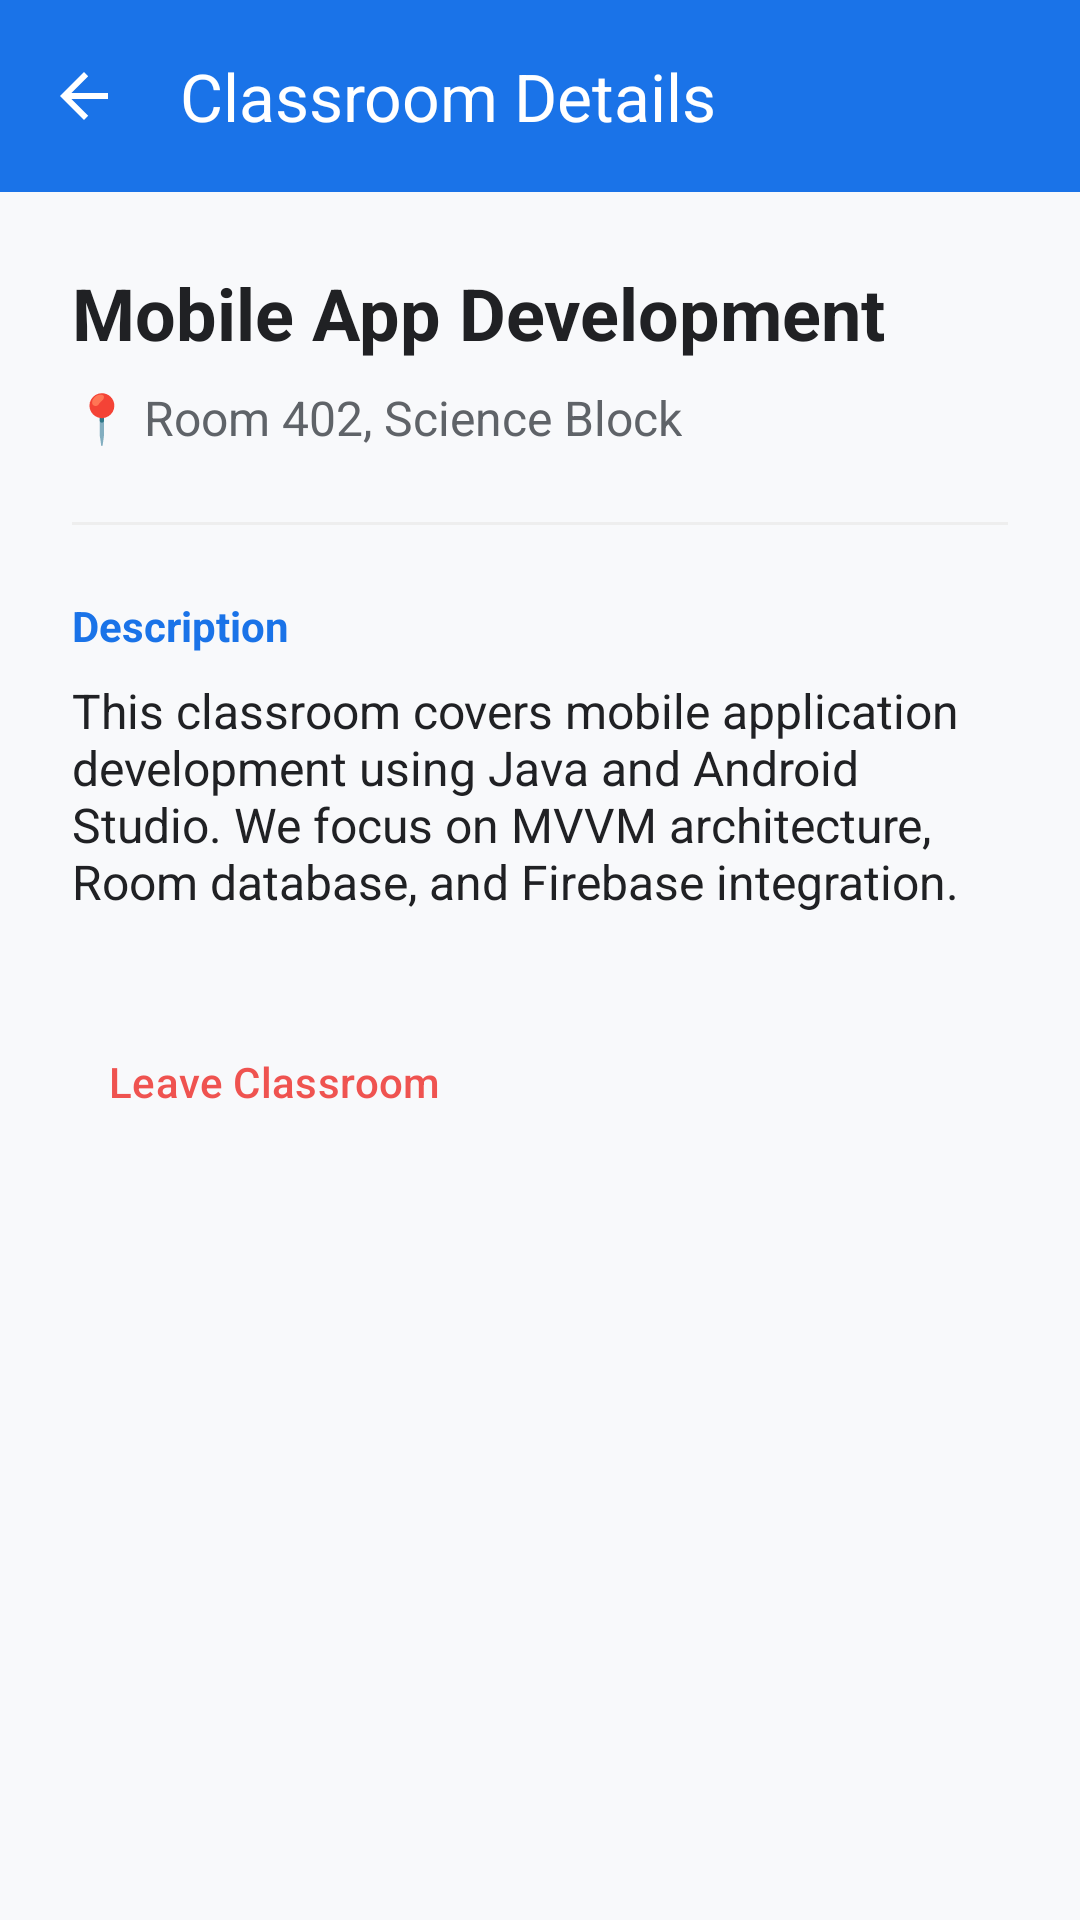

Write the Android layout XML for this screen, with the resource values it uses.
<!-- AndroidManifest.xml: application theme Theme.CampusAlert -->
<!-- res/layout/activity_classroom_detail.xml -->
<?xml version="1.0" encoding="utf-8"?>
<androidx.coordinatorlayout.widget.CoordinatorLayout xmlns:android="http://schemas.android.com/apk/res/android"
    xmlns:app="http://schemas.android.com/apk/res-auto"
    xmlns:tools="http://schemas.android.com/tools"
    android:layout_width="match_parent"
    android:layout_height="match_parent"
    android:background="@color/background">

    <com.google.android.material.appbar.AppBarLayout
        android:layout_width="match_parent"
        android:layout_height="wrap_content">

        <com.google.android.material.appbar.MaterialToolbar
            android:id="@+id/toolbar"
            android:layout_width="match_parent"
            android:layout_height="?attr/actionBarSize"
            android:background="@color/primary"
            app:navigationIcon="?attr/homeAsUpIndicator"
            app:navigationIconTint="@color/on_primary"
            app:title="Classroom Details"
            app:titleTextColor="@color/on_primary" />

    </com.google.android.material.appbar.AppBarLayout>

    <androidx.core.widget.NestedScrollView
        android:layout_width="match_parent"
        android:layout_height="match_parent"
        app:layout_behavior="@string/appbar_scrolling_view_behavior">

        <androidx.constraintlayout.widget.ConstraintLayout
            android:layout_width="match_parent"
            android:layout_height="wrap_content"
            android:padding="24dp">

            <TextView
                android:id="@+id/text_classroom_name"
                android:layout_width="0dp"
                android:layout_height="wrap_content"
                android:text="Mobile App Development"
                android:textColor="@color/on_surface"
                android:textSize="24sp"
                android:textStyle="bold"
                app:layout_constraintEnd_toEndOf="parent"
                app:layout_constraintStart_toStartOf="parent"
                app:layout_constraintTop_toTopOf="parent" />

            <TextView
                android:id="@+id/text_location"
                android:layout_width="wrap_content"
                android:layout_height="wrap_content"
                android:layout_marginTop="8dp"
                android:text="📍 Room 402, Science Block"
                android:textColor="@color/text_grey"
                android:textSize="16sp"
                app:layout_constraintStart_toStartOf="parent"
                app:layout_constraintTop_toBottomOf="@id/text_classroom_name" />

            <View
                android:id="@+id/divider"
                android:layout_width="match_parent"
                android:layout_height="1dp"
                android:layout_marginTop="24dp"
                android:background="#EEEEEE"
                app:layout_constraintTop_toBottomOf="@id/text_location" />

            <TextView
                android:id="@+id/text_label_description"
                android:layout_width="wrap_content"
                android:layout_height="wrap_content"
                android:layout_marginTop="24dp"
                android:text="Description"
                android:textColor="@color/primary"
                android:textSize="14sp"
                android:textStyle="bold"
                app:layout_constraintStart_toStartOf="parent"
                app:layout_constraintTop_toBottomOf="@id/divider" />

            <TextView
                android:id="@+id/text_description"
                android:layout_width="0dp"
                android:layout_height="wrap_content"
                android:layout_marginTop="8dp"
                android:text="This classroom covers mobile application development using Java and Android Studio. We focus on MVVM architecture, Room database, and Firebase integration."
                android:textColor="@color/on_surface"
                android:textSize="16sp"
                app:layout_constraintEnd_toEndOf="parent"
                app:layout_constraintStart_toStartOf="parent"
                app:layout_constraintTop_toBottomOf="@id/text_label_description" />

            <com.google.android.material.button.MaterialButton
                android:id="@+id/button_leave"
                style="@style/Widget.Material3.Button.TextButton"
                android:layout_width="wrap_content"
                android:layout_height="wrap_content"
                android:layout_marginTop="32dp"
                android:text="Leave Classroom"
                android:textColor="#EF5350"
                app:layout_constraintStart_toStartOf="parent"
                app:layout_constraintTop_toBottomOf="@id/text_description" />

        </androidx.constraintlayout.widget.ConstraintLayout>
    </androidx.core.widget.NestedScrollView>

</androidx.coordinatorlayout.widget.CoordinatorLayout>
<!-- resources referenced by this layout -->
<resources>
  <color name="background">#F8F9FB</color>
  <color name="on_primary">#FFFFFF</color>
  <color name="on_surface">#202124</color>
  <color name="primary">#1A73E8</color>
  <color name="text_grey">#5F6368</color>
  <style name="Theme.CampusAlert" parent="Base.Theme.CampusAlert" />
  <style name="Base.Theme.CampusAlert" parent="Theme.Material3.DayNight.NoActionBar">
          
          <item name="colorPrimary">@color/primary</item>
          <item name="colorOnPrimary">@color/on_primary</item>
          <item name="colorSecondary">@color/accent</item>
          <item name="colorOnSecondary">@android:color/white</item>
          
          
          <item name="android:statusBarColor">@color/primary_variant</item>
          
          
          <item name="android:windowBackground">@color/background</item>
  
          
          <item name="floatingActionButtonStyle">@style/Widget.App.FloatingActionButton</item>
      </style>
  <color name="accent">#FF9800</color>
  <color name="primary_variant">#1557B0</color>
  <style name="Widget.App.FloatingActionButton" parent="Widget.Material3.FloatingActionButton.Primary">
          <item name="shapeAppearanceOverlay">@style/ShapeAppearance.CampusAlert.FAB</item>
      </style>
  <style name="ShapeAppearance.CampusAlert.FAB" parent="">
          <item name="cornerFamily">rounded</item>
          <item name="cornerSize">16dp</item>
      </style>
</resources>
